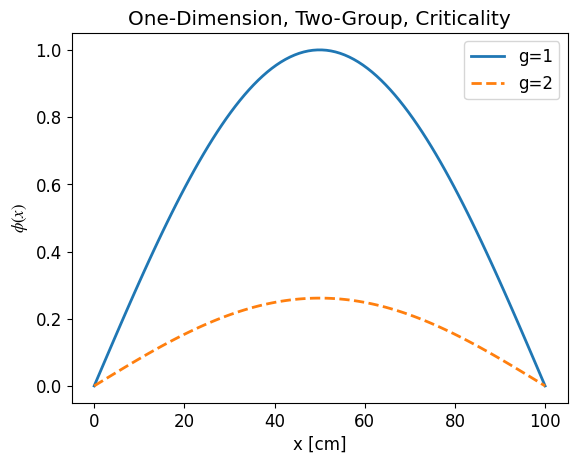

This chart was generated by the following Python code: (Note: this script raises an exception after producing the figure.)
import numpy as np
import matplotlib.pyplot as plt

LW = 2
FN = "Times New Roman"
FS = 12
plt.rc("lines", lw=LW)
plt.rc("mathtext", fontset="stix")
plt.rc("font", family=FN, size=FS)

Lx = 100
ntest = 100
num_dots = 10

D1 = 1.3466
D2 = 0.37169
sigma_r1 = 2.5255e-2
sigma_r2 = 6.4277e-2
nusf1 = 4.4488e-3
nusf2 = 7.3753e-2
sigma_1to2 = 1.6893e-2

B = np.pi / Lx
c = sigma_1to2 / (D2 * B**2 + sigma_r2)
keff = (nusf1 + nusf2 * c) / (D1 * B**2 + sigma_r1)

fun1 = lambda x: np.sin(np.pi / Lx * x)
fun2 = lambda x: c * np.sin(np.pi / Lx * x)

xtest = np.linspace(0.0, Lx, ntest)
ytest = np.zeros((2, ntest))
for i in range(ntest):
    ytest[0, i] = fun1(xtest[i])
    ytest[1, i] = fun2(xtest[i])

plt.figure()
plt.title("One-Dimension, Two-Group, Criticality")
plt.plot(xtest, ytest[0, :], "-")
plt.plot(xtest, ytest[1, :], "--")
plt.legend(["g=1", "g=2"])
plt.xlabel("x [cm]")
plt.ylabel("$\phi(x)$")
plt.savefig("../figs/1d2g.pdf")
